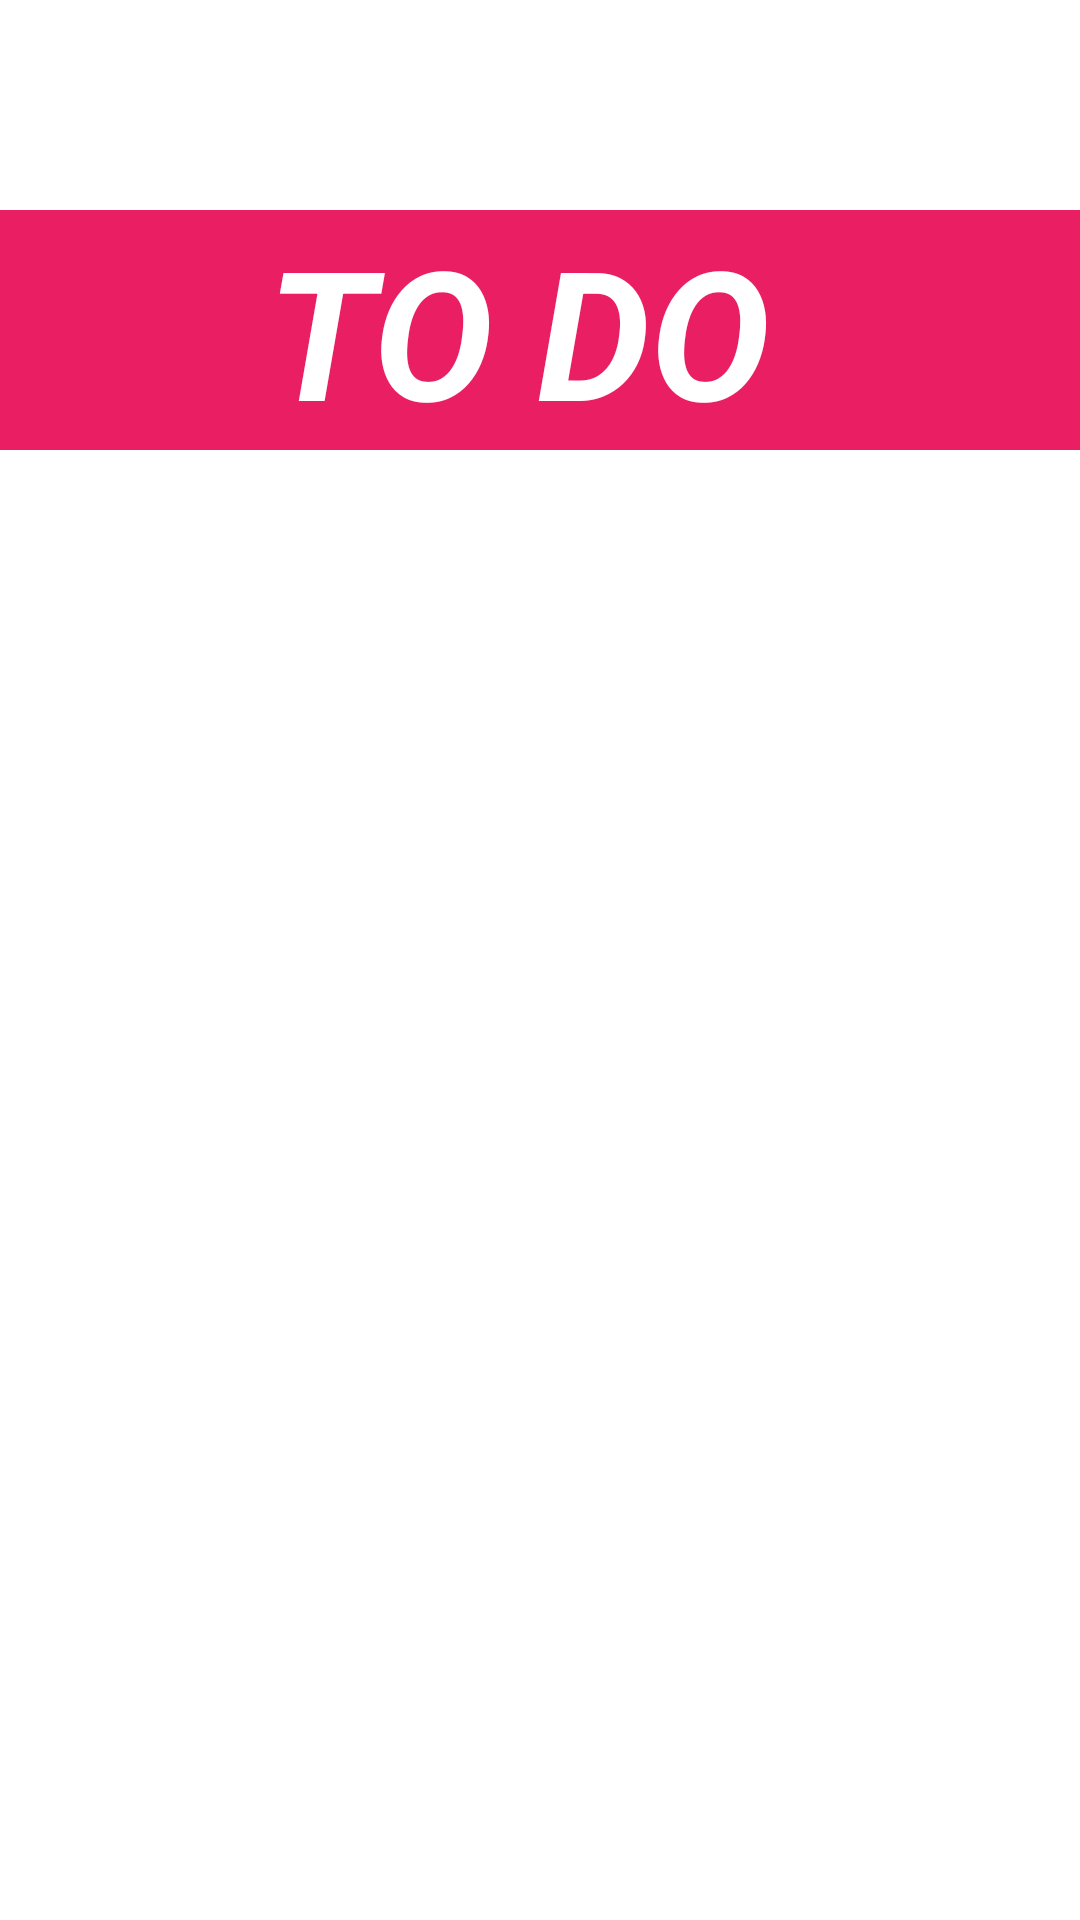

Layout XML and referenced resources for this Android screen:
<!-- AndroidManifest.xml: application theme Theme.MyTodolist -->
<!-- res/layout/activity_splash.xml -->
<?xml version="1.0" encoding="utf-8"?>

<LinearLayout xmlns:android="http://schemas.android.com/apk/res/android"
    xmlns:app="http://schemas.android.com/apk/res-auto"
    xmlns:tools="http://schemas.android.com/tools"
    android:layout_width="match_parent"
    android:layout_height="match_parent"
    android:background="@color/blue"
    android:orientation="vertical"
    tools:context=".MainActivity">

    <ImageView
        android:layout_width="wrap_content"
        android:contentDescription="image"
        android:layout_height="wrap_content"
        android:layout_gravity="center_horizontal"
        android:src="@drawable/todo2"
        android:background="@color/white">

    </ImageView>
    <LinearLayout
        android:layout_width="match_parent"
        android:layout_height="70dp"
        android:background="@color/blue"
        android:orientation="horizontal"/>

    <TextView
        android:layout_width="match_parent"
        android:layout_height="wrap_content"
        android:text="TO DO "
        android:textColor="#ffffff"
        android:textSize="60sp"
        android:textStyle="bold|italic"
        android:layout_gravity="center"
        android:gravity="center"
        android:background="#E91E63"/>
    <LinearLayout
        android:layout_width="match_parent"
        android:layout_height="70dp"
        android:background="@color/blue"
        android:orientation="horizontal"/>

</LinearLayout>
<!-- resources referenced by this layout -->
<resources>
  <style name="Theme.MyTodolist" parent="Theme.MaterialComponents.DayNight.DarkActionBar">
          
          <item name="colorPrimary">#9c27b0</item>
          <item name="colorPrimaryVariant">#7b1fa2</item>
          <item name="colorOnPrimary">#FFFFFF</item>
          
          <item name="colorSecondary">#80cbc4</item>
          <item name="colorSecondaryVariant">#00796b</item>
          <item name="colorOnSecondary">#000000</item>
          
          <item name="android:statusBarColor" tools:targetApi="l">?attr/colorPrimaryVariant</item>
          
      </style>
  <!-- not gathered from this repository: default colours our renderer supplied (Android Studio template values) -->
  <color name="white">#FFFFFFFF</color>
</resources>
